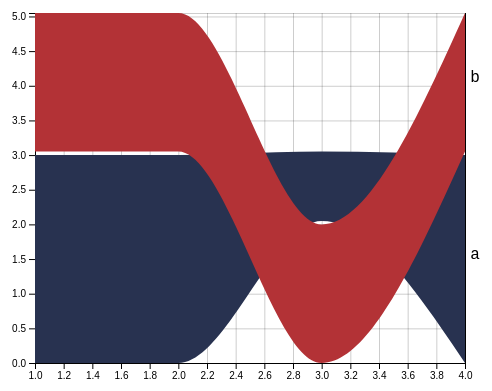
D3 v5 page, settled after 360 driven frames (6 s of simulated time); the page loaded 1 data file(s).


  d3.json('sortedstream_data.json').then(function(data) {
    // Set up SVG container
    var margin = { top: 20, right: 120, bottom: 30, left: 50 }; // Increased right margin for legend
    var width = 600 - margin.left - margin.right;
    var height = 400 - margin.top - margin.bottom;

    var svg = d3.select("body").append("svg")
      .attr("width", width + margin.left + margin.right)
      .attr("height", height + margin.top + margin.bottom)
      .append("g")
      .attr("transform", "translate(" + margin.left + "," + margin.top + ")");

    // Create scales
    var xScale = d3.scaleLinear().domain([d3.min(data, function(d) { return d.x; }), d3.max(data, function(d) { return d.x; })]).range([0, width]);
    var yScale = d3.scaleLinear().domain([0, d3.max(data, function(d) { return d.ub; })]).range([height, 0]);

    // Add axes
    svg.append("g")
      .attr("transform", "translate(0," + height + ")")
      .call(d3.axisBottom(xScale));

    svg.append("g")
      .call(d3.axisLeft(yScale));

    // Add gridlines for the x-axis
    svg.append("g")
      .attr("class", "grid")
      .attr("transform", "translate(0," + height + ")")
      .call(d3.axisBottom(xScale).tickSize(-height).tickFormat(""))
      .selectAll(".tick line")
      .style("stroke-width", 0.2);

    // Add gridlines for the y-axis
    svg.append("g")
      .attr("class", "grid")
      .call(d3.axisLeft(yScale).tickSize(-width).tickFormat(""))
      .style("stroke-width", 0.2);

    // Define custom color palette
    var customColors = ['#283250', '#b33236', '#d5403e', '#eb5140'];
    var colorScale = d3.scaleOrdinal().range(customColors);

    // Define area function with cardinal interpolation
    var area = d3.area()
      .curve(d3.curveMonotoneX)
      .x(function(d) { return xScale(d.x); })
      .y0(function(d) { return yScale(d.lb); })
      .y1(function(d) { return yScale(d.ub); });

    // Draw area plots
    var labels = d3.nest()
      .key(function(d) { return d.label; })
      .entries(data);

    labels.forEach(function(label) {
      svg.append("path")
        .data([label.values])
        .attr("class", "area")
        .attr("d", area)
        .style("fill", function() { return getColorWithOpacity(colorScale(label.key), 1); });

      // Add labels on top of the areas
      var labelData = label.values[label.values.length - 1];
      svg.append("text")
        .attr("class", "label")
        .attr("x", xScale(labelData.x) + 10)
        .attr("y", yScale((labelData.ub - labelData.lb) / 2 + labelData.lb))
        .style("text-anchor", "middle")
        .style("fill", "black")
        .text(label.key);
    });

    // Function to get color with opacity
    function getColorWithOpacity(color, opacity) {
      return `rgba(${d3.color(color).r}, ${d3.color(color).g}, ${d3.color(color).b}, ${opacity})`;
    }
  });


### data: sortedstream_data.json
[
 {
  "label": "a",
  "x": 1,
  "y": 3,
  "order": 0,
  "ub": 3.0,
  "lb": 0.0
 },
 {
  "label": "b",
  "x": 1,
  "y": 2,
  "order": 1,
  "ub": 5.05,
  "lb": 3.05
 },
 {
  "label": "a",
  "x": 2,
  "y": 3,
  "order": 0,
  "ub": 3.0,
  "lb": 0.0
 },
 {
  "label": "b",
  "x": 2,
  "y": 2,
  "order": 1,
  "ub": 5.05,
  "lb": 3.05
 },
 {
  "label": "b",
  "x": 3,
  "y": 2,
  "order": 0,
  "ub": 2.0,
  "lb": 0.0
 },
 {
  "label": "a",
  "x": 3,
  "y": 1,
  "order": 1,
  "ub": 3.05,
  "lb": 2.05
 },
 {
  "label": "a",
  "x": 4,
  "y": 3,
  "order": 0,
  "ub": 3.0,
  "lb": 0.0
 },
 {
  "label": "b",
  "x": 4,
  "y": 2,
  "order": 1,
  "ub": 5.05,
  "lb": 3.05
 }
]